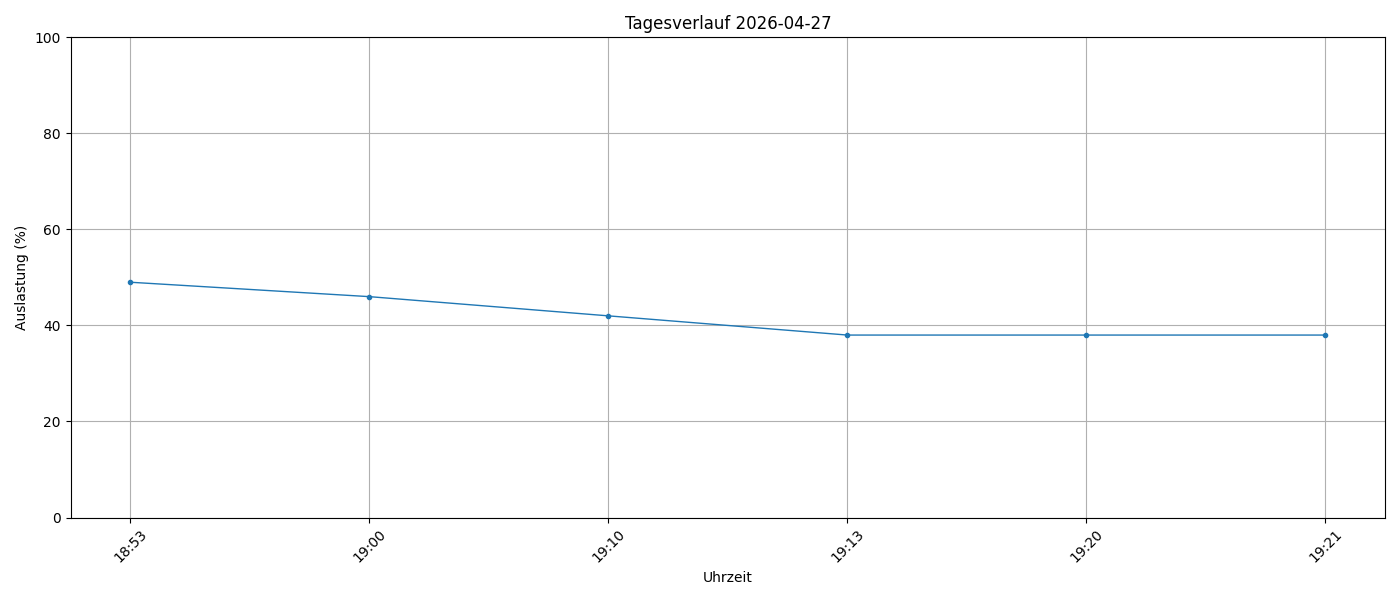

Data behind this chart, as committed beside it:
timestamp, load_percent
2026-04-27 18:53:58, 49
2026-04-27 19:00:01, 46
2026-04-27 19:10:01, 42
2026-04-27 19:13:56, 38
2026-04-27 19:20:01, 38
2026-04-27 19:21:36, 38
